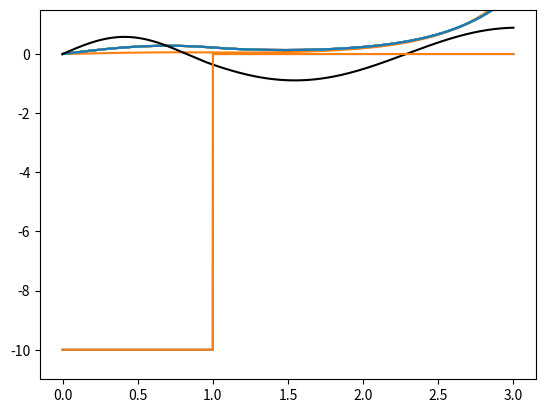

Reproduce this figure in Python.
import numpy as np
import matplotlib.pyplot as plt

xmin = 0
xmax = 3
delta_x = 0.001

V_0 = 10

x_vals = np.arange(0, xmax+delta_x, delta_x)

V = np.zeros(len(x_vals)) - V_0
potential_step_index = np.where(x_vals > 1)[0][0]
V[potential_step_index:] = 0

E_upper = -4
E_lower = -6
u_init = 1
psi_init = 0
psi = [psi_init]
u = [u_init]

searching = True
below = True

fig = plt.figure()
ax = fig.gca()

ax.plot(x_vals, V)
counter = 0

while searching == True:
    # Checks whether previous iteration was below or above 0
    if below == True:
        E_upper = np.mean([E_upper, E_lower])
        E = E_lower
        print("Investigating energy {:.3f}".format(E))
    else:
        E_lower = np.mean([E_upper, E_lower])
        E = E_upper
        print("Investigating energy {:.3f}".format(E))

    for i in range(len(x_vals)):
        psi_h = psi[i] + delta_x/2 * u[i]
        u_h = u[i] + delta_x/2 * -(E-V[i])*psi[i]

        new_psi = psi[i] + delta_x*u_h
        new_u = u[i] + delta_x* -(E-V[i])*psi_h

        psi.append(new_psi)
        u.append(new_u)

    psi = np.array(psi)
    psi_squared = psi**2
    constant = np.trapz(psi_squared[:-1], x_vals)
    psi = psi/np.sqrt(constant)

    # Checks whether or not psi is above or below
    if psi[-1] < 0: 
        below = True    
    elif psi[-1] > 0:
        below = False
    else: 
        # In case the final value of psi is 0
        searching = False
    
    # Resets lists for another loop
    ax.plot(x_vals, psi[:-1])
    psi = [psi_init]
    u = [u_init]
    counter += 1
    if counter == 10:
        searching = False
    plt.pause(0.5)



E = 4.5
for i in range(len(x_vals)):
    psi_h = psi[i] + delta_x/2 * u[i]
    u_h = u[i] + delta_x/2 * -(E-V[i])*psi[i]

    new_psi = psi[i] + delta_x*u_h
    new_u = u[i] + delta_x* -(E-V[i])*psi_h

    psi.append(new_psi)
    u.append(new_u)

psi = np.array(psi)
psi_squared = psi**2
constant = np.trapz(psi_squared[:-1], x_vals)
psi = psi/np.sqrt(constant)

ax.plot(x_vals, psi[:-1], 'k')
print("Energy value was found to be {:.4f}".format(E))



ax.plot(x_vals, V)
ax.set_ylim(-11, 1.5)
plt.show()
